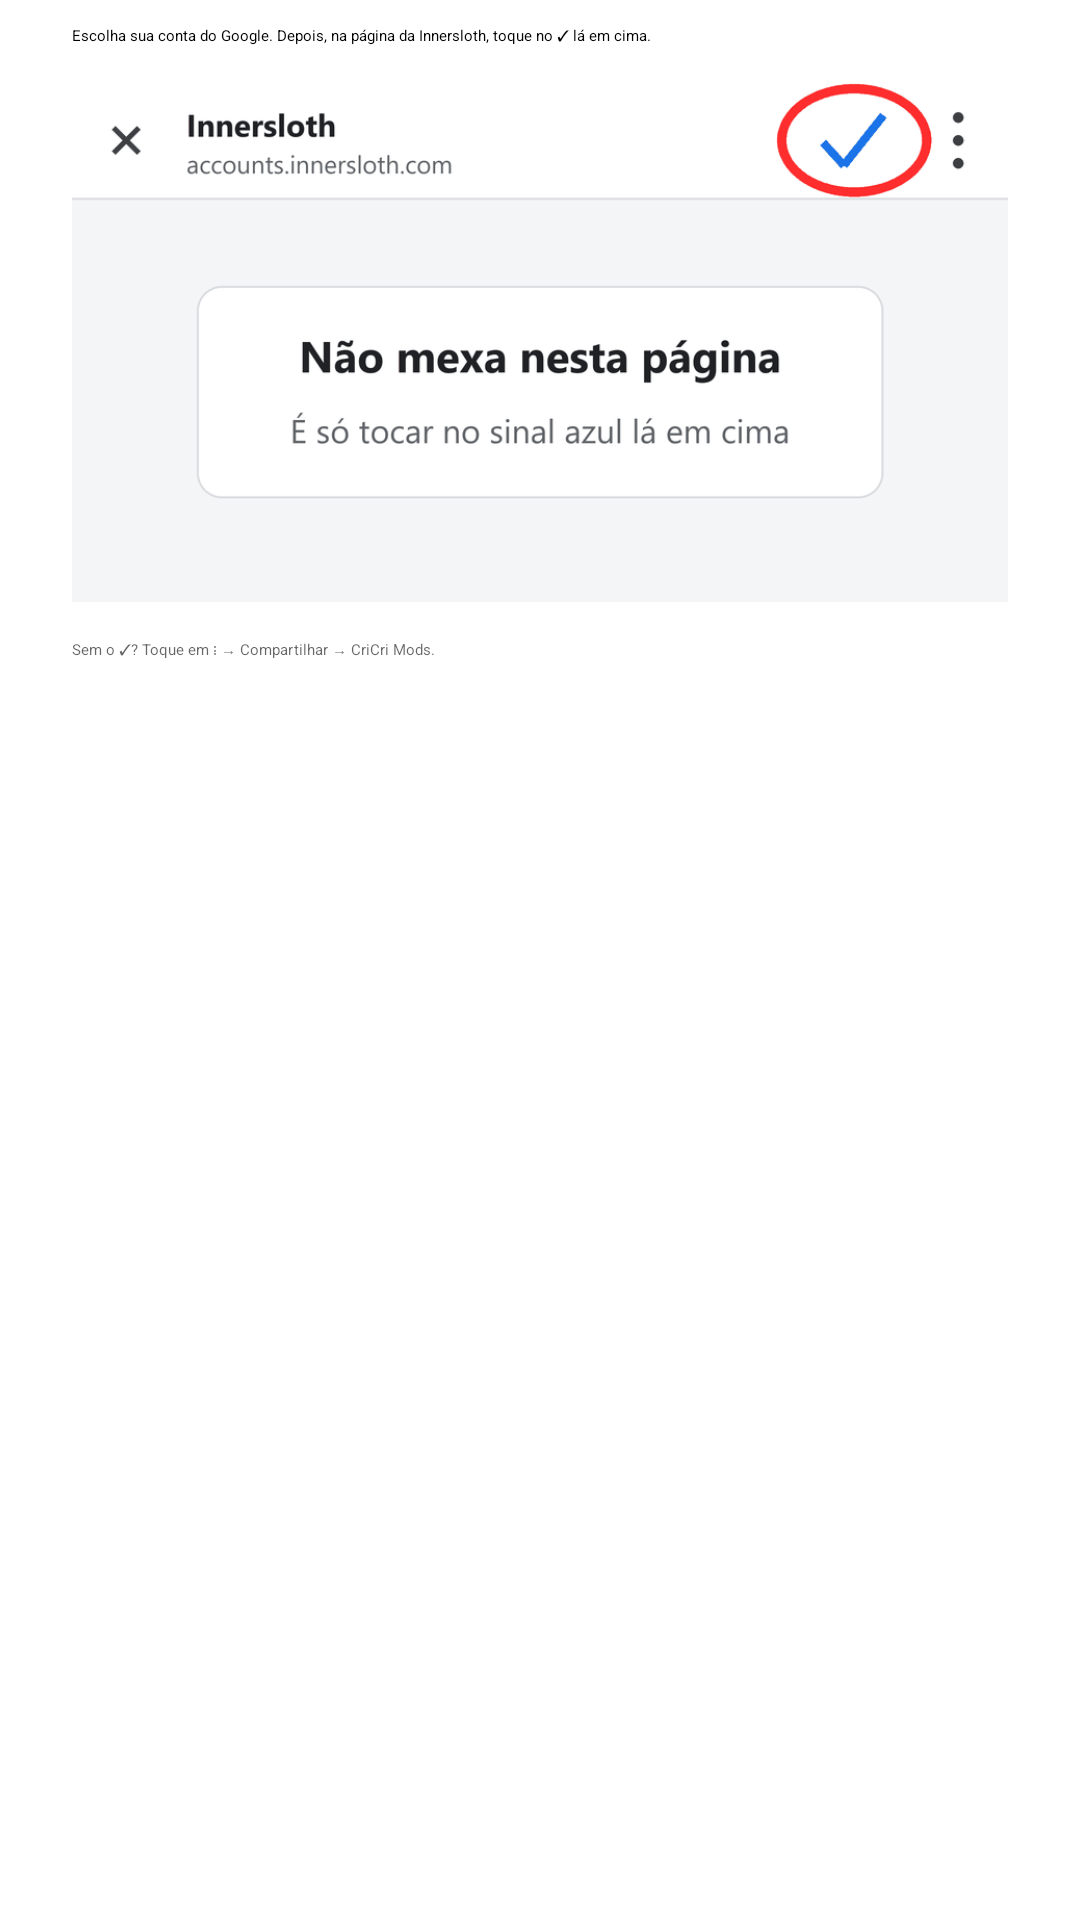

Here is an Android app screen rendered from its layout file. Give the layout XML and the strings, colors and styles it references.
<!-- AndroidManifest.xml: fallback theme Theme.MaterialComponents.DayNight.NoActionBar -->
<!-- res/layout/dialog_login_como.xml -->
<?xml version="1.0" encoding="utf-8"?>
<ScrollView xmlns:android="http://schemas.android.com/apk/res/android"
    android:layout_width="match_parent"
    android:layout_height="wrap_content">

    <LinearLayout
        android:layout_width="match_parent"
        android:layout_height="wrap_content"
        android:orientation="vertical"
        android:paddingHorizontal="24dp"
        android:paddingTop="8dp">

        <TextView
            android:layout_width="match_parent"
            android:layout_height="wrap_content"
            android:text="@string/login_como_texto"
            android:textAppearance="?attr/textAppearanceBodyLarge" />

        <ImageView
            android:layout_width="match_parent"
            android:layout_height="wrap_content"
            android:layout_marginTop="12dp"
            android:layout_marginBottom="12dp"
            android:adjustViewBounds="true"
            android:contentDescription="@string/login_como_texto"
            android:src="@drawable/login_passo_3" />

        <TextView
            android:layout_width="match_parent"
            android:layout_height="wrap_content"
            android:layout_marginBottom="8dp"
            android:text="@string/login_passos_nota"
            android:textAppearance="?attr/textAppearanceBodyMedium"
            android:textColor="?android:attr/textColorSecondary" />
    </LinearLayout>
</ScrollView>
<!-- resources referenced by this layout -->
<resources>
  <!-- drawable login_passo_3: png bitmap (drawable-nodpi, 19208 bytes) -->
  <string name="login_como_texto">Escolha sua conta do Google. Depois, na página da Innersloth, toque no ✓ lá em cima.</string>
  <string name="login_passos_nota">Sem o ✓? Toque em ⋮ → Compartilhar → CriCri Mods.</string>
</resources>
